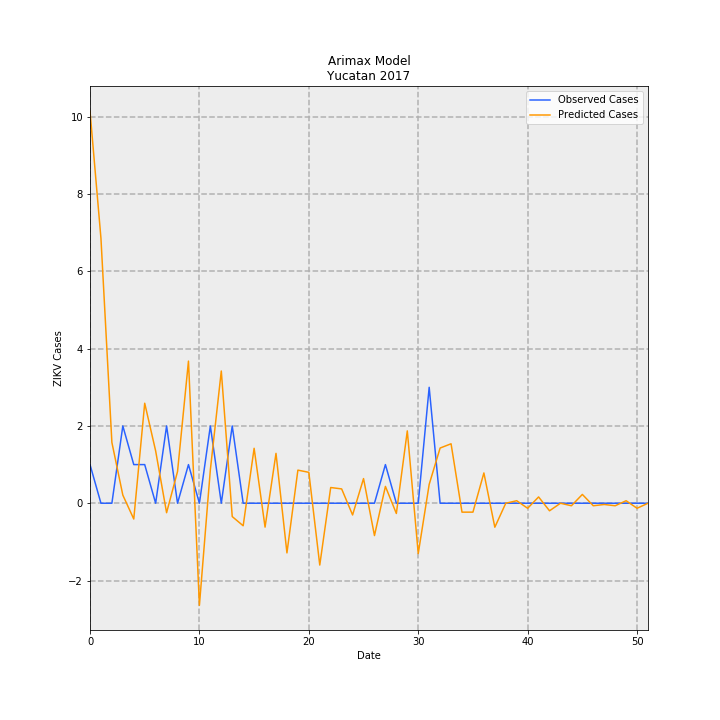

Values plotted in this chart, from the file beside it:
, Observed Cases, Predicted Cases, error
0, 1, 10.15, 9.148
1, 0.0, 6.859, 6.859
2, 0.0, 1.574, 1.574
3, 2, 0.211, -1.789
4, 1, -0.408, -1.408
5, 1, 2.588, 1.588
6, 0.0, 1.354, 1.354
7, 2, -0.245, -2.245
8, 0.0, 0.8215, 0.8215
9, 1, 3.678, 2.678
10, 0.0, -2.641, -2.641
11, 2, 0.866, -1.134
12, 0.0, 3.422, 3.422
13, 2, -0.3453, -2.345
14, 0.0, -0.5833, -0.5833
15, 0.0, 1.422, 1.422
16, 0.0, -0.618, -0.618
17, 0.0, 1.291, 1.291
18, 0.0, -1.285, -1.285
19, 0.0, 0.8566, 0.8566
20, 0.0, 0.7998, 0.7998
21, 0.0, -1.6, -1.6
22, 0.0, 0.4068, 0.4068
23, 0.0, 0.3708, 0.3708
24, 0.0, -0.3034, -0.3034
25, 0.0, 0.6382, 0.6382
26, 0.0, -0.8367, -0.8367
27, 1, 0.4351, -0.5649
28, 0.0, -0.2648, -0.2648
29, 0.0, 1.872, 1.872
30, 0.0, -1.302, -1.302
31, 3.0, 0.4878, -2.512
32, 0.0, 1.429, 1.429
33, 0.0, 1.539, 1.539
34, 0.0, -0.2308, -0.2308
35, 0.0, -0.2303, -0.2303
36, 0.0, 0.784, 0.784
37, 0.0, -0.6204, -0.6204
38, 0.0, 3.6380187057316604e-17, 3.6380187057316604e-17
39, 0.0, 0.06518, 0.06518
40, 0.0, -0.1303, -0.1303
41, 0.0, 0.1629, 0.1629
42, 0.0, -0.1955, -0.1955
43, 0.0, -1.8190093528658302e-17, -1.8190093528658302e-17
44, 0.0, -0.06515, -0.06515
45, 0.0, 0.2279, 0.2279
46, 0.0, -0.06512, -0.06512
47, 0.0, -0.03256, -0.03256
48, 0.0, -0.06512, -0.06512
49, 0.0, 0.06512, 0.06512
50, 0.0, -0.1302, -0.1302
51, 0.0, -2.1547052400407692e-17, -2.1547052400407692e-17
